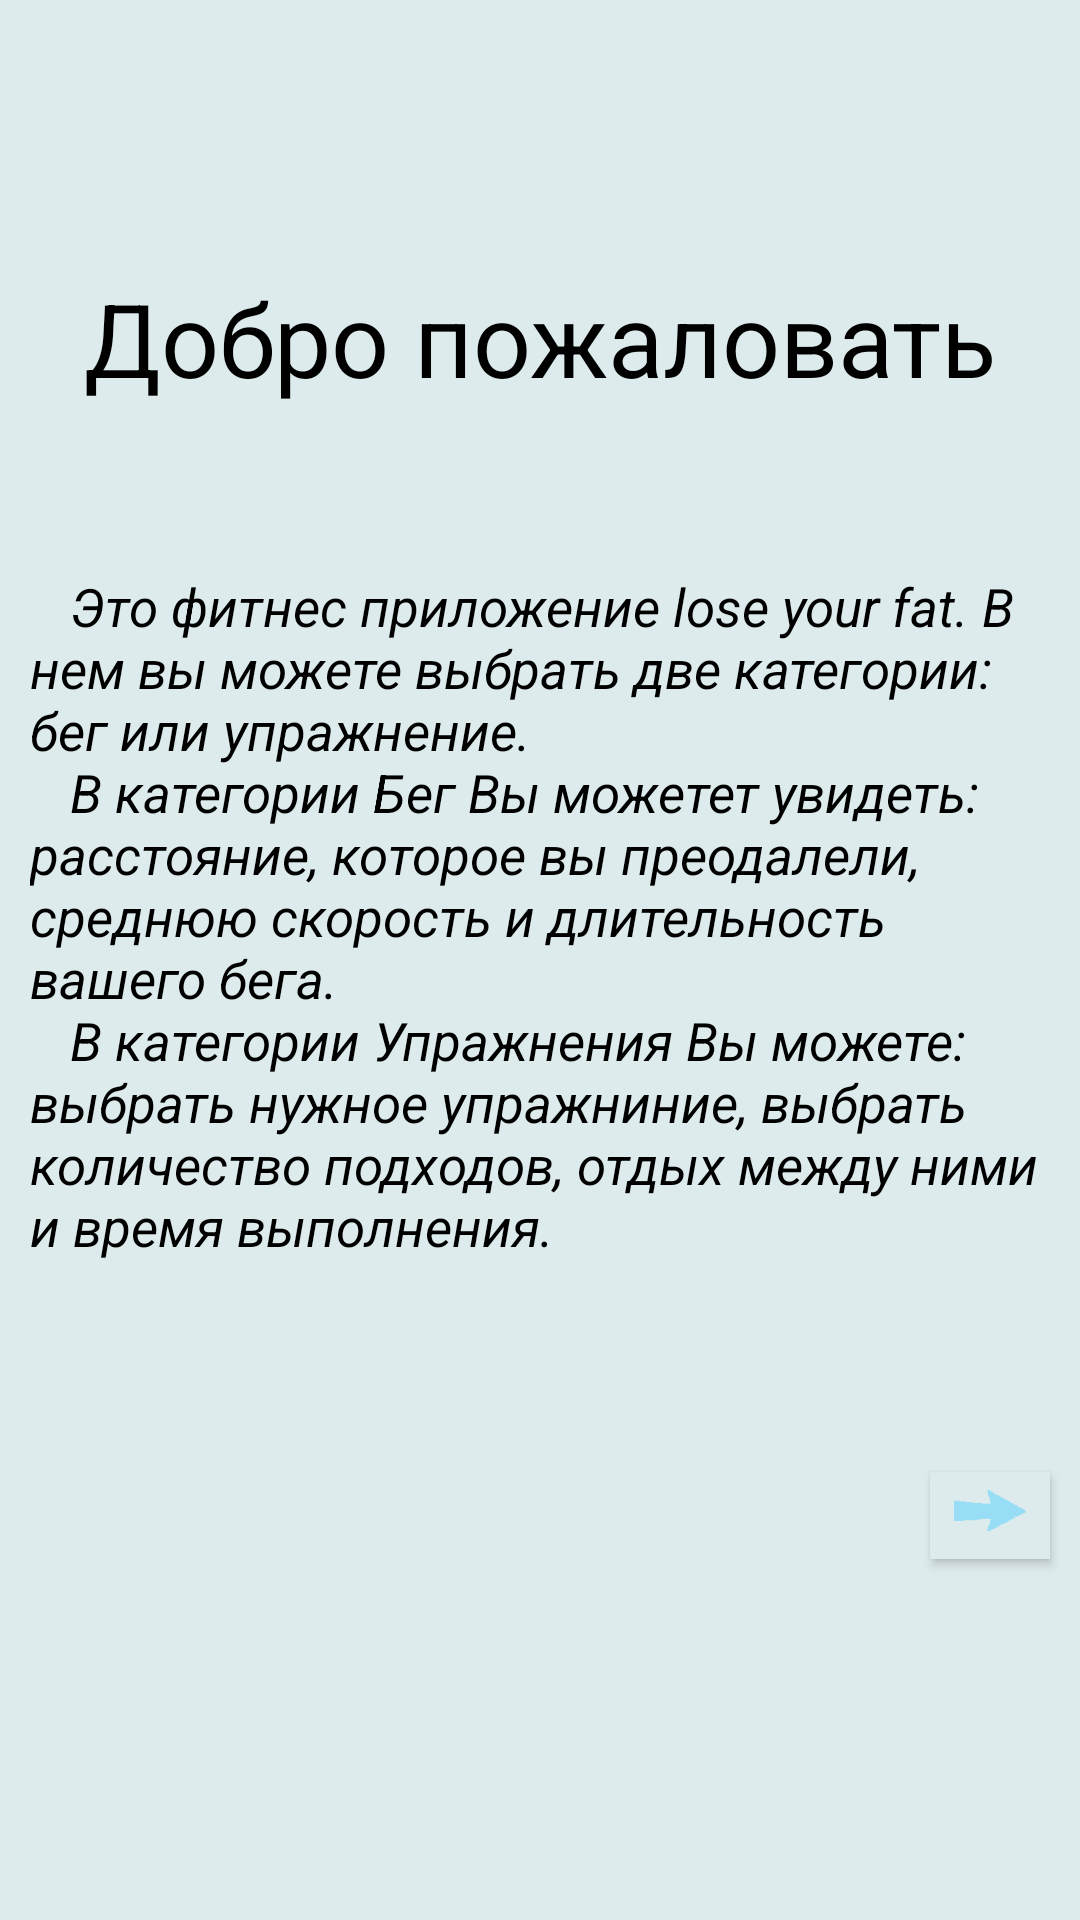

Layout XML and referenced resources for this Android screen:
<!-- AndroidManifest.xml: application theme AppTheme -->
<!-- res/layout/activity_fitness.xml -->
<?xml version="1.0" encoding="utf-8"?>
<LinearLayout xmlns:android="http://schemas.android.com/apk/res/android"

    android:layout_width="match_parent"
    android:layout_height="match_parent"
    android:gravity="center_horizontal"
    android:orientation="vertical"
    android:background="#deebed">

    <TextView
        android:id="@+id/textWelcome"
        android:layout_width="match_parent"
        android:layout_height="wrap_content"
        android:layout_marginTop="90dp"
        android:gravity="center"
        android:textColor="#000000"
        android:text="@string/welcome"
        android:textAppearance="@style/TextAppearance.AppCompat.Display1" />

    <TextView
        android:id="@+id/text"
        android:layout_width="wrap_content"
        android:layout_height="wrap_content"
        android:layout_marginLeft="10dp"
        android:layout_marginRight="10dp"
        android:layout_marginTop="55dp"
        android:text="@string/main_text"
        android:textColor="#000000"
        android:textSize="3mm"
        android:textStyle="italic" />

    <Button
        android:id="@+id/buttonNext"
        android:layout_width="40dp"
        android:layout_height="29dp"
        android:layout_marginLeft="150dp"
        android:layout_marginTop="70dp"
        android:background="#deebed"
        android:drawableBottom="@drawable/next_arrow" />


</LinearLayout>
<!-- resources referenced by this layout -->
<resources>
  <!-- drawable next_arrow: png bitmap (drawable-hdpi, 508 bytes) -->
  <string name="main_text">\t\tЭто фитнес приложение lose your fat. В нем вы можете выбрать две категории: бег или упражнение.\n
           \t\tВ категории Бег Вы можетет увидеть: расстояние, которое вы преодалели, среднюю скорость и длительность вашего бега.\n
           \t\tВ категории Упражнения Вы можете: выбрать нужное упражниние, выбрать количество подходов, отдых между ними и время выполнения."</string>
  <string name="welcome">Добро пожаловать</string>
  <style name="AppTheme" parent="Theme.AppCompat.Light.NoActionBar">
          
          <item name="colorPrimary">@color/colorPrimary</item>
          <item name="colorPrimaryDark">@color/colorPrimaryDark</item>
          <item name="colorAccent">@color/colorAccent</item>
          <item name="colorControlHighlight">#0b52c4</item>
          <item name="colorControlActivated">#0b52c4</item>
      </style>
  <color name="colorPrimary">#3F51B5</color>
  <color name="colorPrimaryDark">#303F9F</color>
  <color name="colorAccent">#FF4081</color>
</resources>
